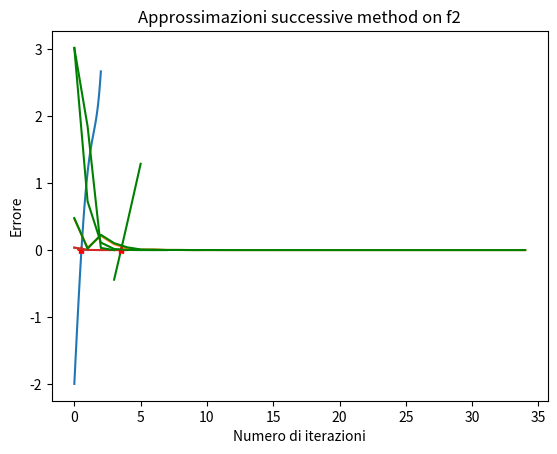

This figure's Python source:
"""
Confrontare e commentare le prestazioni dei tre metodi con le seguenti funzioni
• f(x) = x^3 + 4xcos(x) − 2  nell’intervallo [0, 2], con g(x) = (2−x^3) / 4∗cos(x)
• f(x) = x − x^{1/3} − 2     nell’intervallo [3, 5], con g(x) = x^{1/3} + 2
Suggerimento: confronta il numero di iterazioni, i tempi di esecuzione e i risultati ottenuti. 
Analizza la dipendenza dai parametri, dagli intervalli o dalle funzioni.
"""
import numpy as np
import math
import matplotlib.pyplot as plt
import time

''' Metodo di Bisezione'''
def bisezione(a, b, f, tolx, xTrue):
    
  k = math.ceil(math.log((b-a)/tolx, 2))     # Numero minimo di iterazioni per avere un errore minore di tolX
                                           # Per ottenerlo, la formula é k => log_2((b-a)/epsilon)
                                           # dove epsilon é la tolleranza ammessa (quindi tolx)
  vecErrore = np.zeros( (k,1) )
  
  if f(a)*f(b) > 0:    # La funzione rimane sempre positiva o negativa -> non ci sono zeri di funzione.
    print("La funzione non cambia segno in questo intervallo.")
    return ('Nessun punto stazionario', 0, 0, vecErrore)
    
  for i in range(1,k):  # Metodo di bisezione
      
      if (b - a) < tolx:       # L' intervallo é piú piccolo della tolleranza.
        print('Errore: l\'intervallo è troppo piccolo ')
        return ('Errore', i, k, vecErrore)
     
      c = (a + b)/2   
      vecErrore[i-1] = abs(c - xTrue) # Si compone il vettore degli errori a partire dalla richiesta 1 
                                      # L'indice é i - 1 poiché le iterazioni partono da 1 e non da 0.
                                      # Si vede bene nel grafico il perché di questa cosa, provando a metterlo a i.
     
      if abs(f(c)) < tolx :           # Se f(c) è molto vicino a 0, ma comunque inferiore della tolleranza 
          break                       # diamo per buono c e ci siamo assicurati che converga.
      else:
        if f(c) > 0:     # Il nuovo intervallo sará [a, c]
          b = c
        else:
          a = c          # Il nuovo intervallo sará [c, b]
          
  return (c, i, k, vecErrore)

      
''' Metodo di Newton'''

def newton( f, df, tolf, tolx, maxit, xTrue, x0 = 0.5):
  
  err=np.zeros(maxit, dtype=float)              # Si tratta di due differenti tipi di errore. Il primo é la differenza tra
  vecErrore=np.zeros( (maxit,1), dtype=float)   # |x_{k + 1} - x_k|, mentre il secondo é il medesimo vecErr descritto nel metodo precedente. 
  
  i = 0
  err[0] = tolx + 1     # L'errore iniziale é dato dalla tolleranza ammessa + 1
  vecErrore[0] = np.abs(x0-xTrue)
  x = x0                # Valore della prima iterazione = 0, o stima iniziale

  while ( abs(f(x)) > tolf and i < maxit): 
      
    x_newton = x - f(x) / df(x)
    err[i] = abs(x_newton - x)
    vecErrore[i] = abs(x - xTrue)
    
    i = i + 1
    x = x_newton        # Ripetiamo l'esecuzione ponendo x come il valore di x_newton calcolato in questa iterazione.
    
    
  err = err[0:i]                # Gi errori si aggiornano ogni volta man mano che si procede nelle iterazioni.
  vecErrore = vecErrore[0:i]
  return (x, i, err, vecErrore)  


''' Metodo delle approssimazioni successive'''
def succ_app(f, g, tolf, tolx, maxit, xTrue, x0 = 0.5):
  
  err=np.zeros(maxit+1, dtype=np.float64)          # Il metodo delle approssimazioni successive é simile al Newton dell'es precedente.
  vecErrore=np.zeros(maxit+1, dtype=np.float64)
  
  i = 0
  err[0]= tolx + 1
  vecErrore[0] = abs(x0 - xTrue)
  x = x0

  while (abs(f(x)) > tolf and i < maxit): 
    x_appr = g(x)          # x_{k+1} - g(x_k)
    err[i] = abs(x_appr - x)
    vecErrore[i] = abs(x - xTrue)
    i = i + 1
    x = x_appr
    
  err = err[0:i] 
  vecErrore = vecErrore[0:i] 
  return (x, i, err, vecErrore) 

###### Confronto dei tre metodi ######
## Creazione del problema ##

tolx = 10**(-10)  # Dati uguali per tutti i problemi
tolf = 10**(-6)
maxit = 100
x0 = 0.5        # Qui si puó mettere ció che si vuole, ma 0.5 velocizza un po' le iterazioni

xTrue = 0.5368384275286979   # La radice esatta é calcolata simbolicamente in base ai risultati di uno dei tre metodi.
xTrue2 = 3.521379706915468

"""
Funzione 1:
"""
f1 = lambda x: x ** 3 + 4 * x * np.cos(x) - 2
df1 = lambda x: 3 * (x ** 2 ) + 4 * np.cos(x) - 4 * x * np.sin(x)
g1 = lambda x: (2 - x ** 3) / (4 * np.cos(x))

# Plotting funzione 1
a_f1 = 0
b_f1 = 2

fTrue = f1(xTrue)

x_plot = np.linspace(a_f1, b_f1, 100)
y_plot = f1(x_plot)
plt.plot(x_plot, y_plot)
plt.plot(xTrue, fTrue, 'r*')
plt.xlabel('x')
plt.ylabel('f(x)')
plt.grid()
plt.title('Funzione f1 in [0, 2]')
plt.show()
    
# Confronto metodi funzione 1

elapsedTime_f1 = np.zeros(3)

st = time.time()
(x_bi, i_bi, k_bi, err_bi) = bisezione(a_f1, b_f1, f1, tolx, xTrue)
et = time.time()
elapsedTime_f1[0] = et - st 
   

st = time.time()
(x_ne, i_ne, errDiff_ne, err_ne) = newton(f1, df1, tolf, tolx, maxit, xTrue) 
et = time.time()
elapsedTime_f1[1] = et - st      

st = time.time()
(x_sa, i_sa, errDiff_sa, err_sa) = succ_app(f1, g1, tolf, tolx, maxit, xTrue, x0)
et = time.time()
elapsedTime_f1[2] = et - st      

###### Plotting Dati Funzione 1 ######

iterazioni_bisezione = np.arange(0, i_bi + 1)
iterazioni_newton = np.arange(0, i_ne)
iterazioni_succappr = np.arange(0, i_sa)

### Bisezione ###
plt.plot(iterazioni_bisezione, err_bi)
plt.xlabel('Numero di iterazioni')
plt.ylabel('Errore')
plt.title('Bisezione method on f1')
plt.show()

### Newton ###
plt.plot(iterazioni_newton, err_ne)
plt.xlabel('Numero di iterazioni on f1')
plt.ylabel('Errore')
plt.title('Newton method')
plt.show()

### Approssimazioni successive ###
plt.plot(iterazioni_succappr, err_sa)
plt.xlabel('Numero di iterazioni')
plt.ylabel('Errore')
plt.title('Approssimazioni successive method on f1')
plt.show()

# Confronto prestazioni, numero di iterazioni e risultati
print('Metodo di Bisezione \n x = ', x_bi, '\n iter_bisezion = ', i_bi + 1, '\n iter_max = ', k_bi, '\n Tempo di esecuzione = ', elapsedTime_f1[0], 'seconds')
print('\n')
print('Metodo di Newton \n x =',x_ne,'\n iter_new = ', i_ne, '\n err_new = ', err_ne , '\n Tempo di esecuzione = ', elapsedTime_f1[1], 'seconds')
print('\n')
print('Metodo approssimazioni successive \n x =',x_sa,'\n iter_new=', i_sa, '\n err_sa = ', err_sa , '\n Tempo di esecuzione = ', elapsedTime_f1[2], 'seconds')
print('\n')


"""
Funzione 2:
"""

f2 = lambda x: x - np.power(x, 1/3) - 2
df2 = lambda x: 1 - (1/3) * np.power(x, -2/3)
g2 = lambda x: x ** (1 / 3) + 2

# Plotting funzione 1
a_f2 = 3
b_f2 = 5

fTrue2 = f2(xTrue2)

x_plot2 = np.linspace(a_f2, b_f2, 100)
y_plot2 = f2(x_plot2)
plt.plot(x_plot2, y_plot2, 'g')
plt.plot(xTrue2, fTrue2, 'r*')
plt.xlabel('x')
plt.ylabel('f(x)')
plt.grid()
plt.title('Funzione f2 in [3, 5]')
plt.show()
    
# Confronto metodi funzione 1

elapsedTime_f2 = np.zeros(3)

st = time.time()
(x_bi2, i_bi2, k_bi2, err_bi2) = bisezione(a_f2, b_f2, f2, tolx, xTrue2)
et = time.time()
elapsedTime_f2[0] = et - st 
   

st = time.time()
(x_ne2, i_ne2, errDiff_ne2, err_ne2) = newton(f2, df2, tolf, tolx, maxit, xTrue2) 
et = time.time()
elapsedTime_f2[1] = et - st      

st = time.time()
(x_sa2, i_sa2, errDiff_sa2, err_sa2) = succ_app(f2, g2, tolf, tolx, maxit, xTrue2, x0)
et = time.time()
elapsedTime_f2[2] = et - st      

###### Plotting Dati Funzione 1 ######

iterazioni_bisezione2 = np.arange(0, i_bi2 + 3)
iterazioni_newton2 = np.arange(0, i_ne2)
iterazioni_succappr2 = np.arange(0, i_sa2)

### Bisezione ###
plt.plot(iterazioni_bisezione2, err_bi2, 'g')
plt.xlabel('Numero di iterazioni')
plt.ylabel('Errore')
plt.title('Bisezione method on f2')
plt.show()

### Newton ###
plt.plot(iterazioni_newton2, err_ne2, 'g')
plt.xlabel('Numero di iterazioni on f2')
plt.ylabel('Errore')
plt.title('Newton method')
plt.show()

### Approssimazioni successive ###
plt.plot(iterazioni_succappr2, err_sa2, 'g')
plt.xlabel('Numero di iterazioni')
plt.ylabel('Errore')
plt.title('Approssimazioni successive method on f2')
plt.show()

# Confronto prestazioni, numero di iterazioni e risultati
print('Metodo di Bisezione \n x = ', x_bi2, '\n iter_bisezion = ', i_bi2, '\n iter_max = ', k_bi2, '\n Tempo di esecuzione = ', elapsedTime_f2[0], 'seconds')
print('\n')
print('Metodo di Newton \n x =',x_ne2,'\n iter_new = ', i_ne2, '\n err_new = ', err_ne2 , '\n Tempo di esecuzione = ', elapsedTime_f2[1], 'seconds')
print('\n')
print('Metodo approssimazioni successive \n x =',x_sa2,'\n iter_new=', i_sa2, '\n err_sa = ', err_sa2 , '\n Tempo di esecuzione = ', elapsedTime_f2[2], 'seconds')
print('\n')


'''
Qui non c'é molto da dire in realtá, le funzioni convergono tutte e hanno un comportamento iterazioni / errore 
adeguato che rispecchiano ció che é stato detto nei precedenti esercizi, quindi nel caso riguardare quelli.

Unica cosa degna di nota é che in tutti i casi il metodo di bisezione é quello che richiede un maggior numero di
iterazioni, seguito da approx_succesive e infine Newton.

Per quanto riguarda i tempi di esecuzione peró, Bisezione vince in quanto, nonostante richieda un maggior numero
di iterazioni, le sue operazioni sono molto piú semplici. Approssimazioni successive al secondo posto e Newton
terzo, a causa della complessitá delle loro operazioni, ma in generale sono molto simili.
'''


